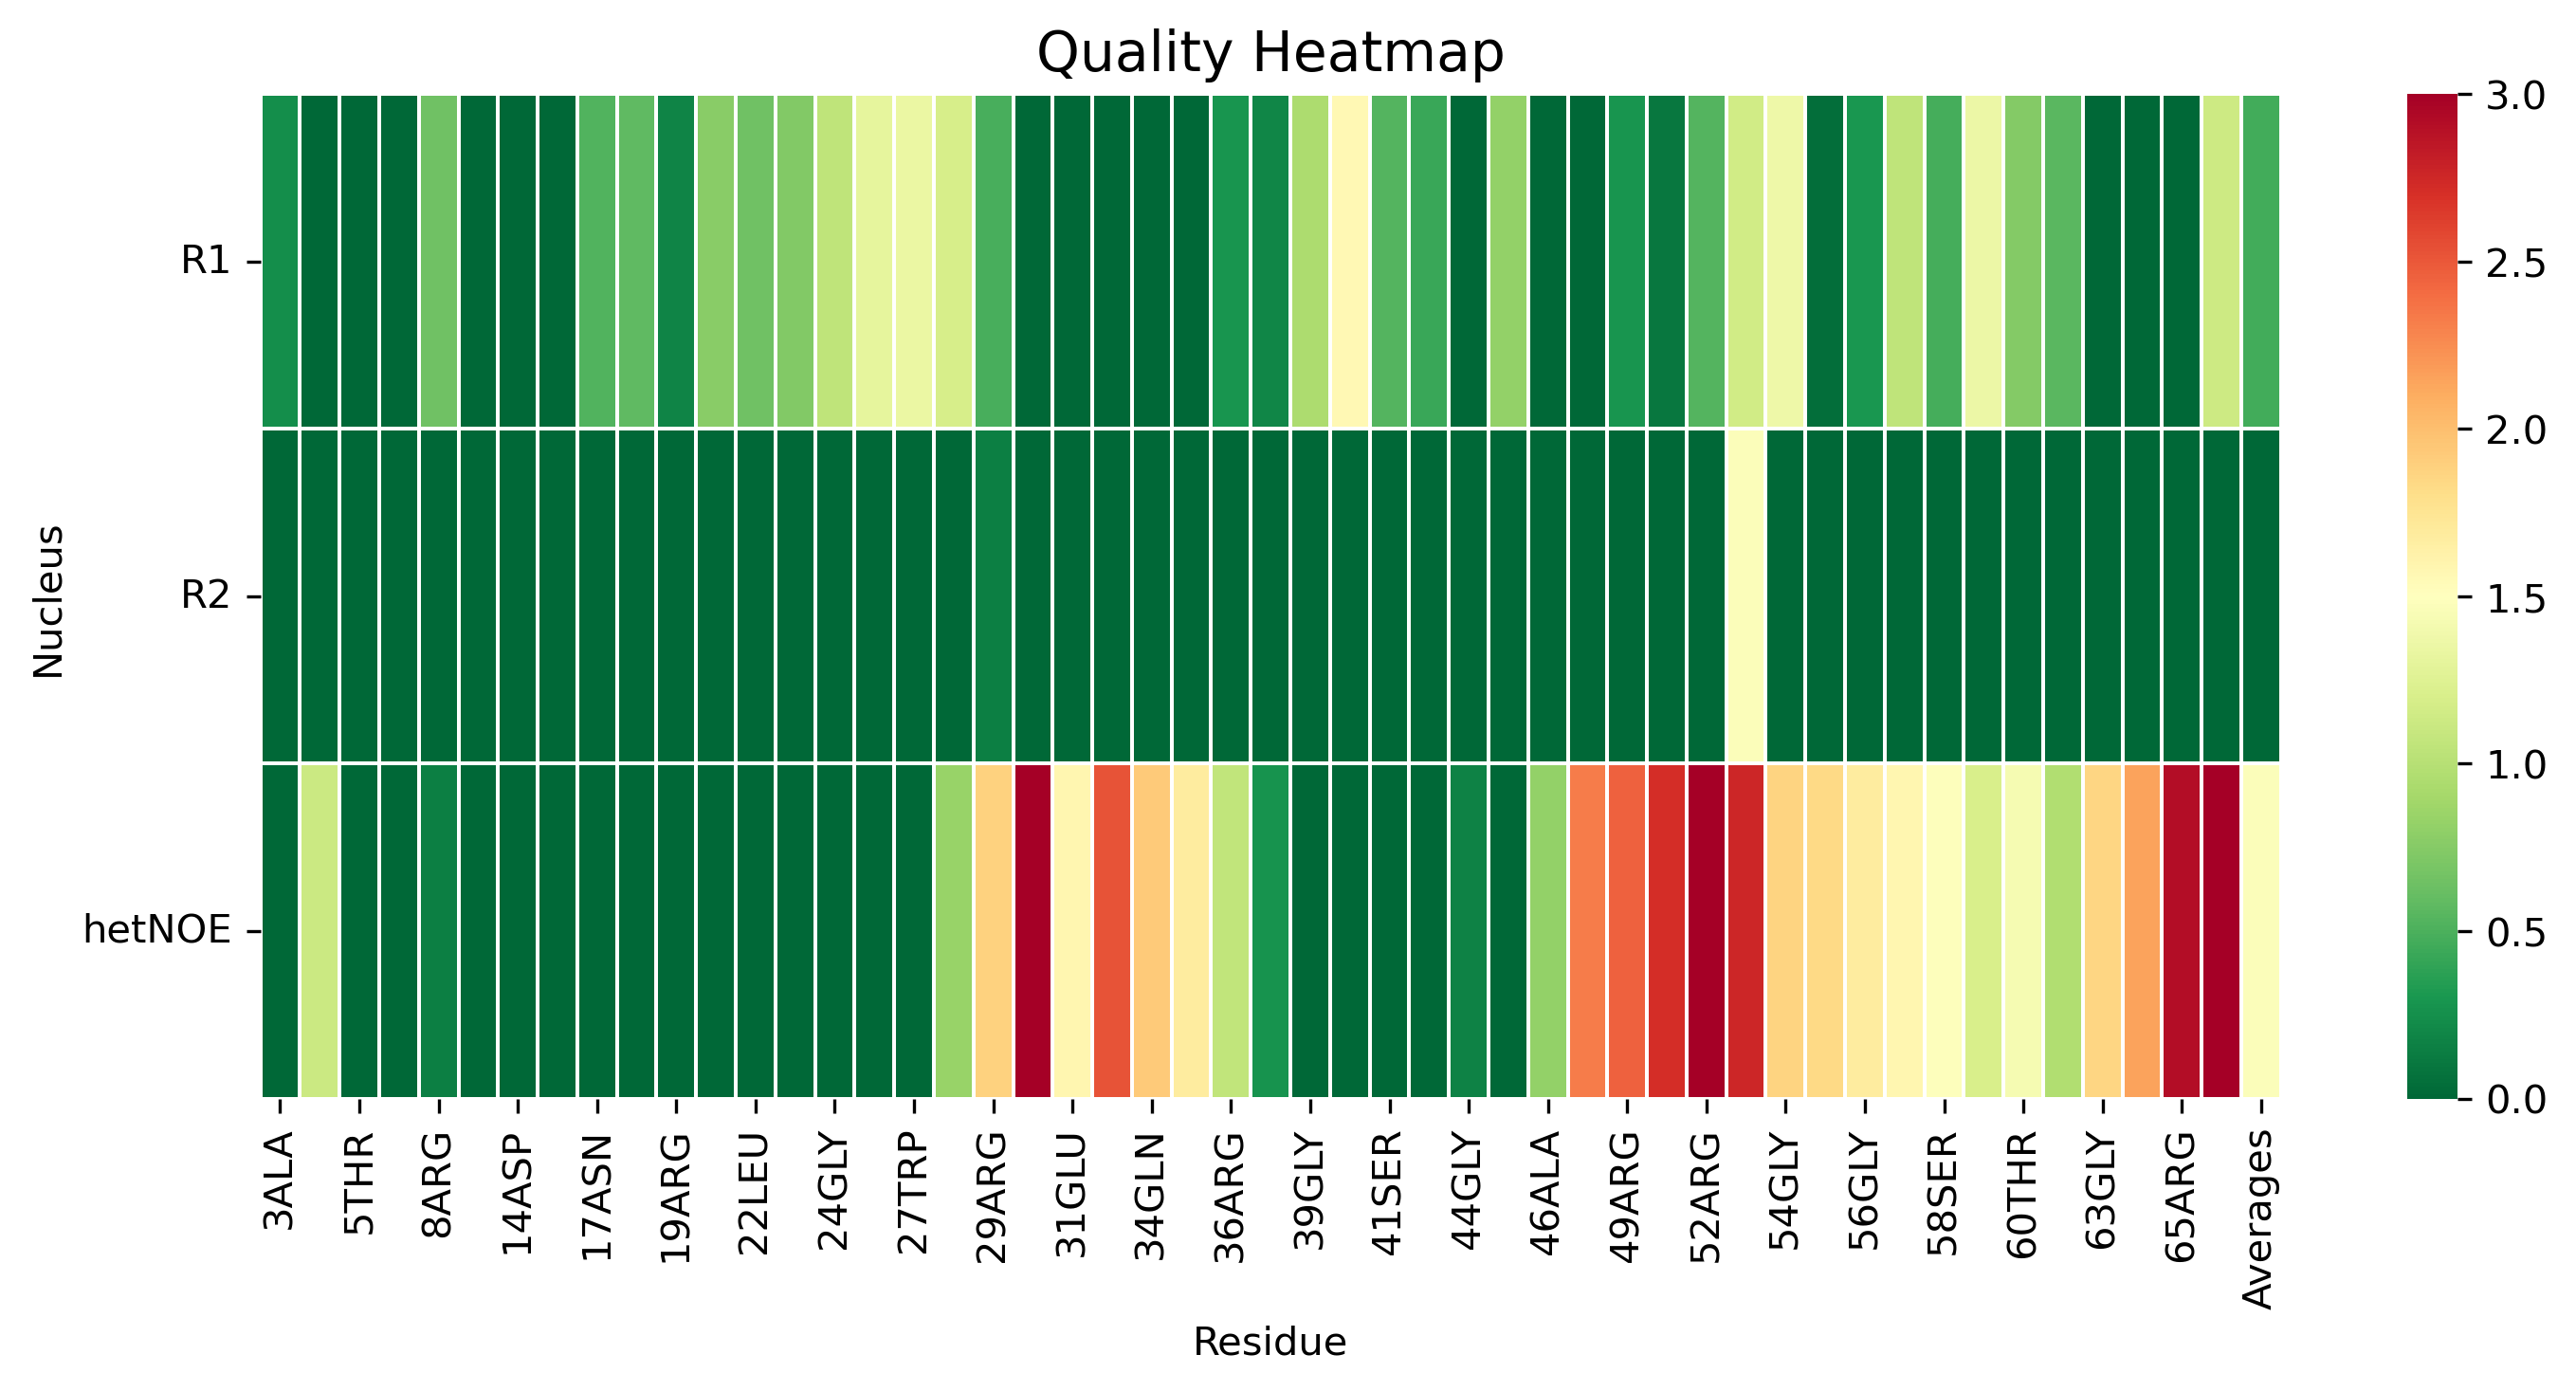

Values plotted in this chart, from the file beside it:
, 3ALA, 4MET, 5THR, 7VAL, 8ARG, 12THR, 14ASP, 16LEU, 17ASN, 18LEU, 19ARG, 20GLY, 22LEU, 23ASP, 24GLY, 26ARG, 27TRP, 28ARG, 29ARG, 30ALA, 31GLU, 33ALA, 34GLN
R1, 0.244, 0.0, 0.0, 0.0, 0.6557, 0.0, 0.0, 0.0, 0.5174, 0.5854, 0.182, 0.7651, 0.6538, 0.7344, 1.052, 1.301, 1.342, 1.188, 0.4865, 0.0, 0.0, 0.0, 0.0
R2, 0.0, 0.0, 0.0, 0.0, 0.0, 0.0, 0.0, 0.0, 0.0, 0.0, 0.0, 0.0, 0.0, 0.0, 0.0, 0.0, 0.0, 0.0, 0.1509, 0.0, 0.0, 0.0, 0.0
hetNOE, 0.0, 1.119, 0.0, 0.0, 0.1469, 0.0, 0.0, 0.0, 0.0, 0.0, 0.0, 0.0, 0.0, 0.0, 0.0, 0.0, 0.0, 0.8416, 1.875, 3.095, 1.584, 2.528, 1.929
